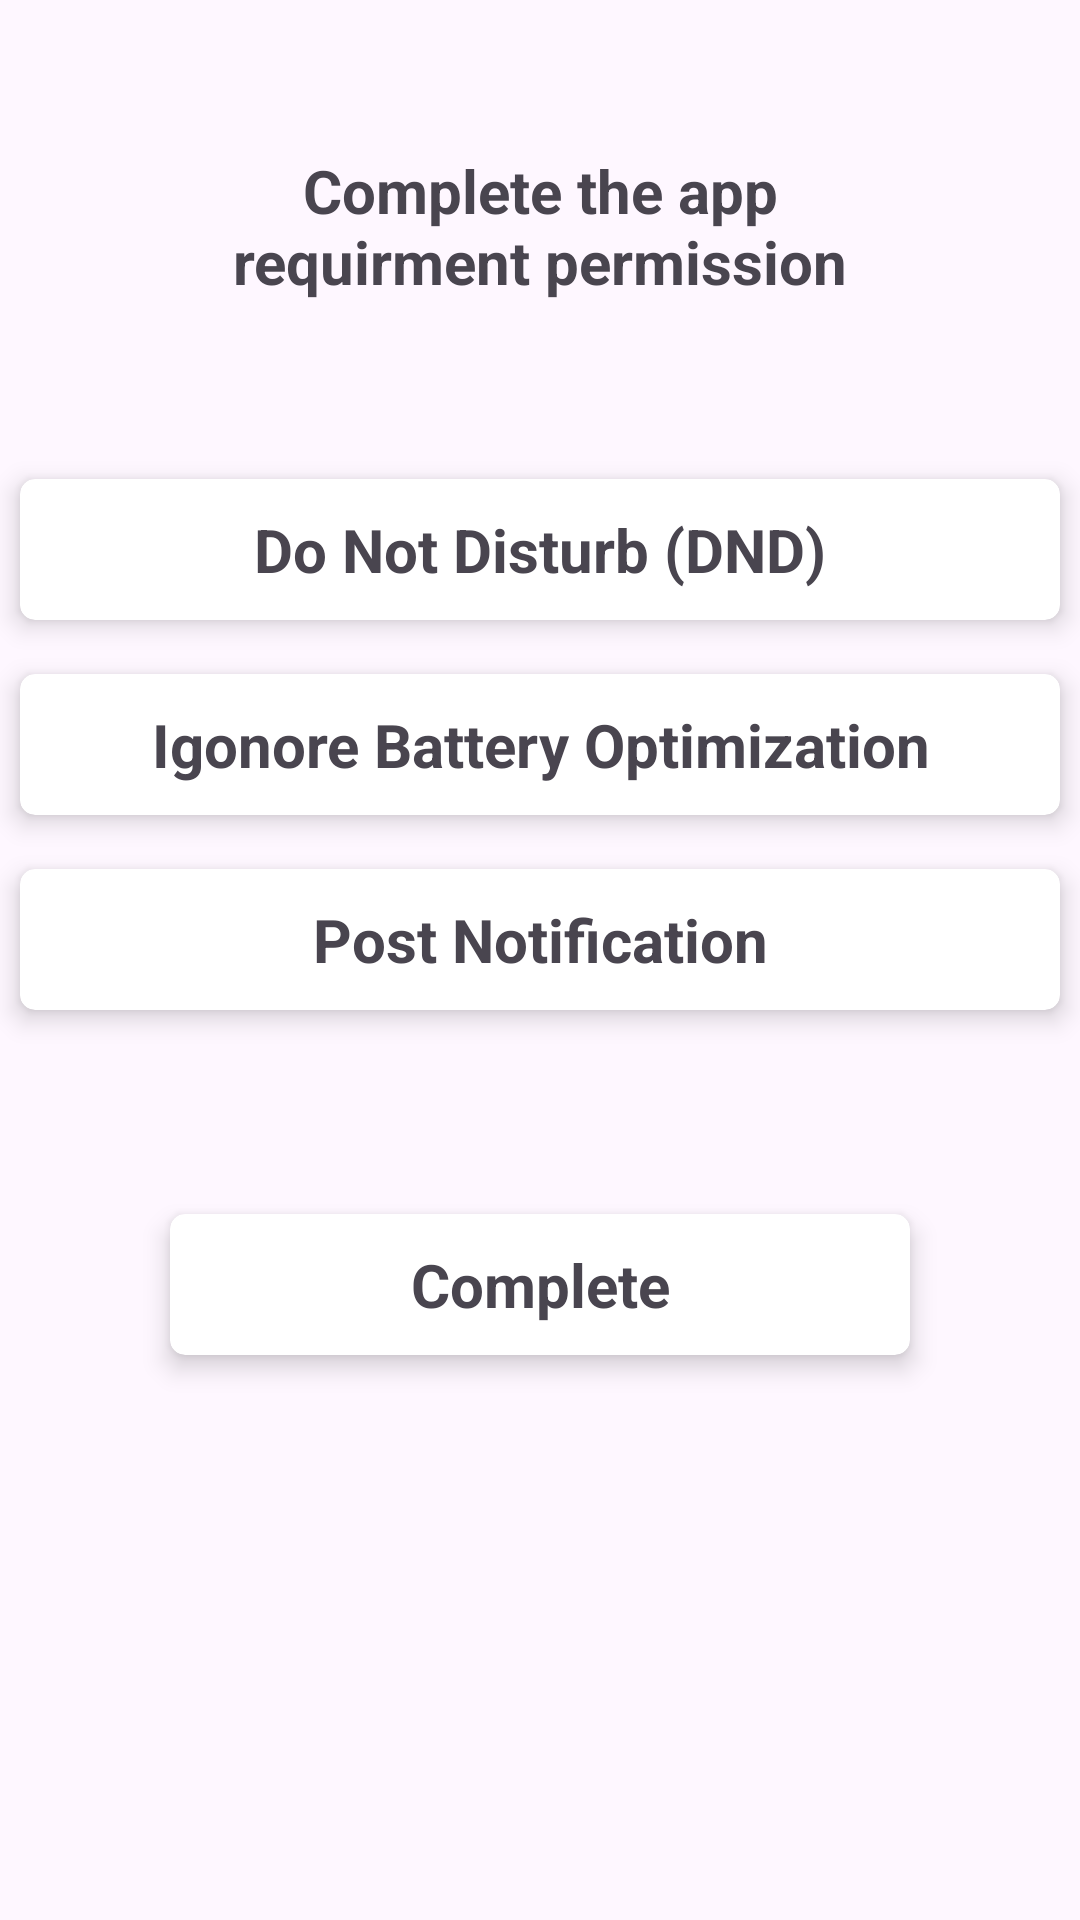

Reconstruct the res/layout file that produces this screen, plus the resources it refers to.
<!-- AndroidManifest.xml: application theme Theme.SimpleMute -->
<!-- res/layout/activity_slash.xml -->
<?xml version="1.0" encoding="utf-8"?>
<layout>
    <data>
        <variable
            name="SlashActivityBind"
            type="com.example.simplemute.SlashActivity" />
    </data>
    <LinearLayout xmlns:android="http://schemas.android.com/apk/res/android"
        xmlns:app="http://schemas.android.com/apk/res-auto"
        xmlns:tools="http://schemas.android.com/tools"
        android:id="@+id/main"
        android:layout_width="match_parent"
        android:layout_height="match_parent"
        tools:context=".SlashActivity"
        android:orientation="vertical">
        <TextView
            android:layout_width="match_parent"
            android:layout_height="wrap_content"
            android:text="Complete the app requirment permission"
            android:textStyle="bold"
            android:textAlignment="center"
            android:layout_margin="50dp"
            android:textSize="20dp"
            />
        <androidx.cardview.widget.CardView
            android:layout_width="match_parent"
            android:layout_height="wrap_content"
            app:cardElevation="5dp"
            app:cardCornerRadius="5dp"
            app:cardUseCompatPadding="true"
            >
            <TextView
                android:id="@+id/dndBtn"
                android:layout_width="match_parent"
                android:layout_height="wrap_content"
                android:textSize="20dp"
                android:padding="10dp"
                android:textStyle="bold"
                android:text="Do Not Disturb (DND)"
                android:textAlignment="center"
                />
        </androidx.cardview.widget.CardView>

        <androidx.cardview.widget.CardView

            android:layout_width="match_parent"
            android:layout_height="wrap_content"
            app:cardElevation="5dp"
            app:cardCornerRadius="5dp"
            app:cardUseCompatPadding="true"
            >
            <TextView
                android:id="@+id/batteryBtn"
                android:layout_width="match_parent"
                android:layout_height="wrap_content"
                android:textSize="20dp"
                android:padding="10dp"
                android:textStyle="bold"
                android:text="Igonore Battery Optimization"
                android:textAlignment="center"
                />
        </androidx.cardview.widget.CardView>

        <androidx.cardview.widget.CardView

            android:layout_width="match_parent"
            android:layout_height="wrap_content"
            app:cardElevation="5dp"
            app:cardCornerRadius="5dp"
            app:cardUseCompatPadding="true"
            >
            <TextView
                android:id="@+id/notificationBtn"
                android:layout_width="match_parent"
                android:layout_height="wrap_content"
                android:textSize="20dp"
                android:padding="10dp"
                android:textStyle="bold"
                android:text="Post Notification"
                android:textAlignment="center"
                />
        </androidx.cardview.widget.CardView>
        <androidx.cardview.widget.CardView

            android:layout_width="match_parent"
            android:layout_height="wrap_content"
            app:cardElevation="5dp"
            app:cardCornerRadius="5dp"
            app:cardUseCompatPadding="true"
            android:layout_margin="50dp"
            >
            <TextView
                android:id="@+id/completeBtn"
                android:layout_width="match_parent"
                android:layout_height="wrap_content"
                android:textSize="20dp"
                android:padding="10dp"
                android:textStyle="bold"
                android:text="Complete"
                android:textAlignment="center"
                />
        </androidx.cardview.widget.CardView>



    </LinearLayout>
</layout>
<!-- resources referenced by this layout -->
<resources>
  <style name="Theme.SimpleMute" parent="Base.Theme.SimpleMute" />
  <style name="Base.Theme.SimpleMute" parent="Theme.Material3.DayNight.NoActionBar">
          
          
      </style>
</resources>
